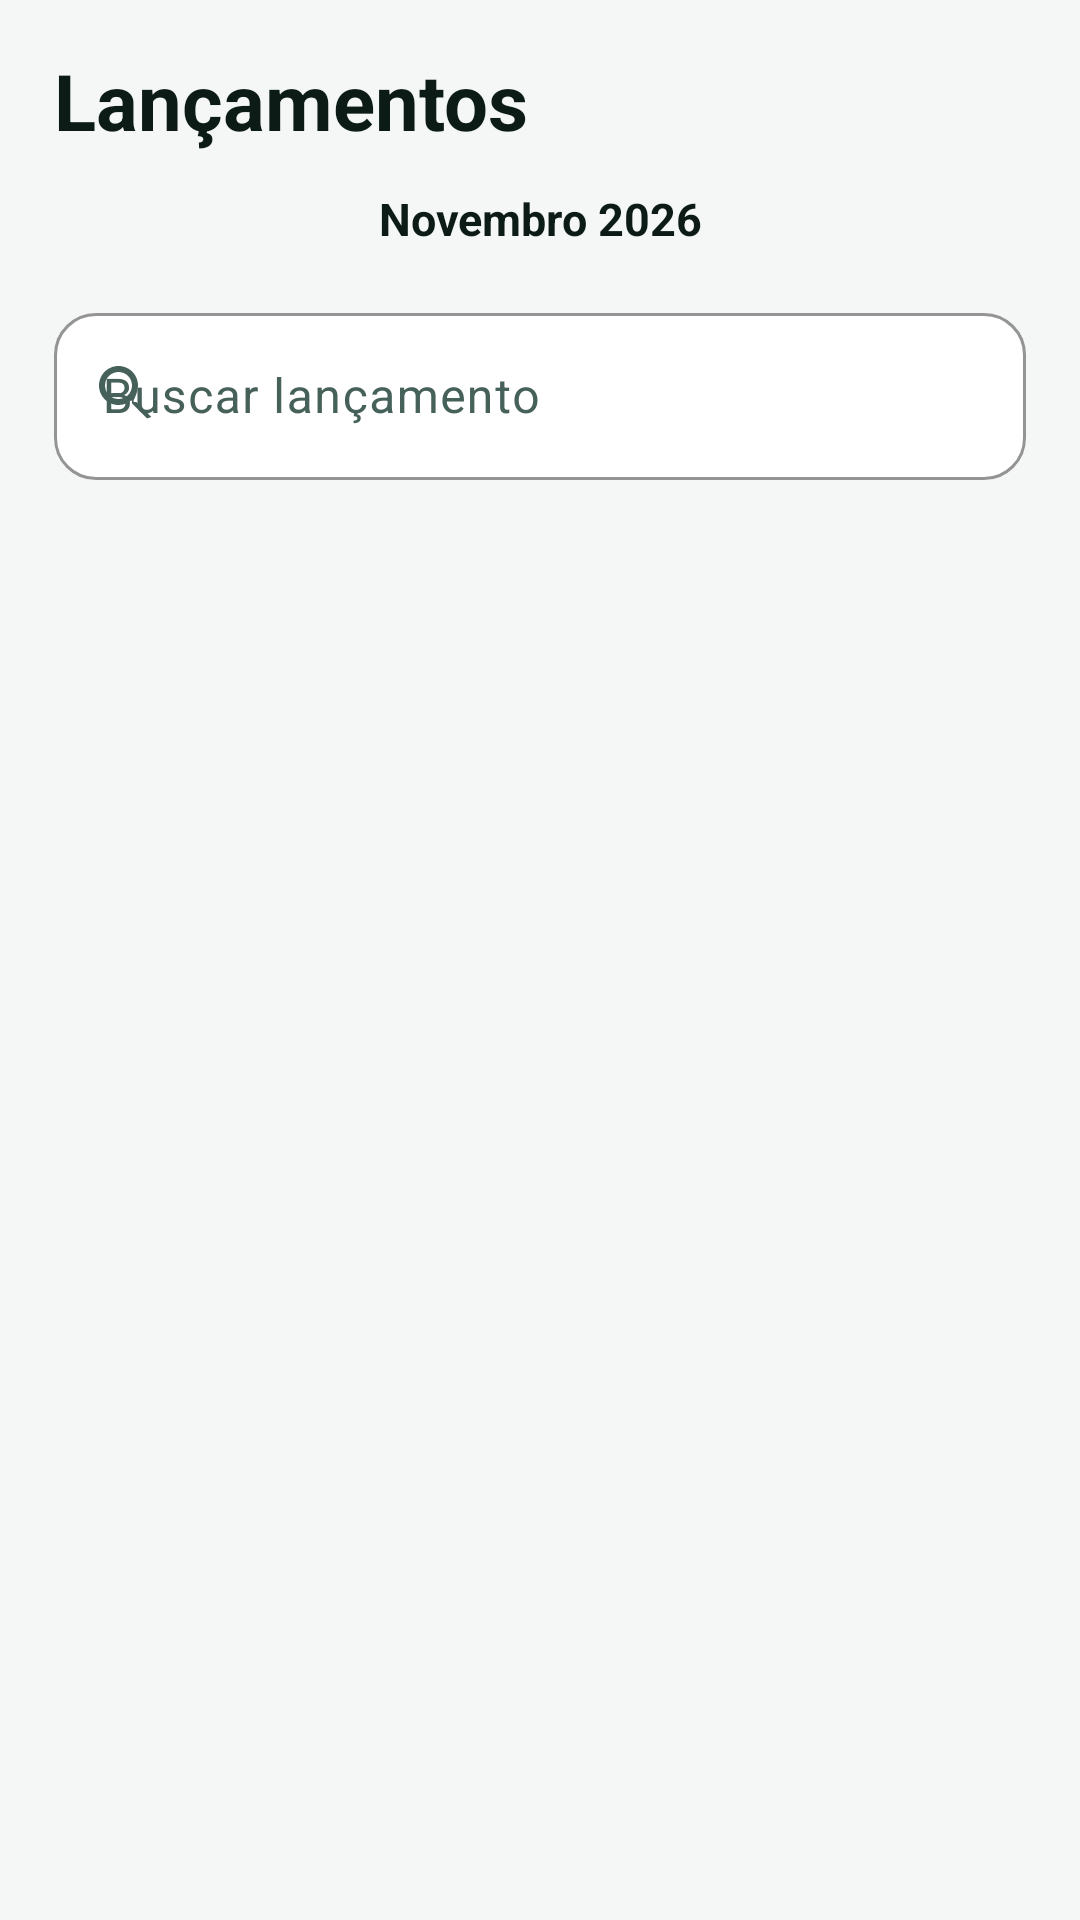

Reconstruct the res/layout file that produces this screen, plus the resources it refers to.
<!-- AndroidManifest.xml: application theme Theme.Fluxo -->
<!-- res/layout/fragment_transactions.xml -->
<?xml version="1.0" encoding="utf-8"?>
<LinearLayout xmlns:android="http://schemas.android.com/apk/res/android"
    xmlns:app="http://schemas.android.com/apk/res-auto"
    android:layout_width="match_parent"
    android:layout_height="match_parent"
    android:orientation="vertical"
    android:paddingStart="18dp"
    android:paddingTop="16dp"
    android:paddingEnd="18dp">

    <TextView
        android:layout_width="wrap_content"
        android:layout_height="wrap_content"
        android:text="@string/txns_title"
        android:textColor="@color/ink"
        android:textSize="26sp"
        android:textStyle="bold" />

    <LinearLayout
        android:layout_width="match_parent"
        android:layout_height="wrap_content"
        android:layout_marginTop="4dp"
        android:gravity="center_vertical"
        android:orientation="horizontal">

        <ImageButton
            android:id="@+id/prevMonth"
            android:layout_width="36dp"
            android:layout_height="36dp"
            android:background="?attr/selectableItemBackgroundBorderless"
            android:contentDescription="Mês anterior"
            android:src="@drawable/ic_chevron_left"
            app:tint="@color/ink_soft" />

        <TextView
            android:id="@+id/monthLabel"
            android:layout_width="0dp"
            android:layout_height="wrap_content"
            android:layout_weight="1"
            android:gravity="center"
            android:text="Novembro 2026"
            android:textColor="@color/ink"
            android:textSize="15sp"
            android:textStyle="bold" />

        <ImageButton
            android:id="@+id/nextMonth"
            android:layout_width="36dp"
            android:layout_height="36dp"
            android:background="?attr/selectableItemBackgroundBorderless"
            android:contentDescription="Próximo mês"
            android:src="@drawable/ic_chevron_right"
            app:tint="@color/ink_soft" />
    </LinearLayout>

    <com.google.android.material.textfield.TextInputLayout
        style="@style/Widget.Fluxo.Input"
        android:layout_width="match_parent"
        android:layout_height="wrap_content"
        android:layout_marginTop="8dp"
        android:hint="@string/search_hint"
        app:startIconDrawable="@drawable/ic_search"
        app:startIconTint="@color/ink_soft"
        app:boxBackgroundColor="@color/surface">

        <com.google.android.material.textfield.TextInputEditText
            android:id="@+id/search"
            android:layout_width="match_parent"
            android:layout_height="wrap_content"
            android:imeOptions="actionSearch"
            android:inputType="text"
            android:maxLines="1" />
    </com.google.android.material.textfield.TextInputLayout>

    <TextView
        android:id="@+id/summaryLine"
        android:layout_width="wrap_content"
        android:layout_height="wrap_content"
        android:layout_marginTop="10dp"
        android:layout_marginBottom="2dp"
        android:textColor="@color/ink_soft"
        android:textSize="12sp" />

    <FrameLayout
        android:layout_width="match_parent"
        android:layout_height="0dp"
        android:layout_weight="1">

        <androidx.recyclerview.widget.RecyclerView
            android:id="@+id/list"
            android:layout_width="match_parent"
            android:layout_height="match_parent"
            android:clipToPadding="false"
            android:paddingBottom="110dp"
            android:scrollbars="none" />

        <LinearLayout
            android:id="@+id/empty"
            android:layout_width="match_parent"
            android:layout_height="match_parent"
            android:gravity="center"
            android:orientation="vertical"
            android:paddingBottom="60dp"
            android:visibility="gone">

            <ImageView
                android:layout_width="40dp"
                android:layout_height="40dp"
                android:contentDescription="@null"
                android:src="@drawable/ic_receipt"
                app:tint="@color/divider" />

            <TextView
                android:layout_width="wrap_content"
                android:layout_height="wrap_content"
                android:layout_marginTop="10dp"
                android:text="@string/empty_txns"
                android:textColor="@color/ink"
                android:textSize="15sp"
                android:textStyle="bold" />

            <TextView
                android:layout_width="wrap_content"
                android:layout_height="wrap_content"
                android:layout_marginTop="4dp"
                android:gravity="center"
                android:text="@string/empty_txns_hint"
                android:textColor="@color/ink_soft"
                android:textSize="13sp" />
        </LinearLayout>
    </FrameLayout>
</LinearLayout>
<!-- resources referenced by this layout -->
<resources>
  <color name="divider">#E3EAE6</color>
  <color name="ink">#0C1B16</color>
  <color name="ink_soft">#46605A</color>
  <color name="surface">#FFFFFF</color>
  <!-- drawable ic_receipt (drawable) -->
  <vector xmlns:android="http://schemas.android.com/apk/res/android"
      android:width="24dp" android:height="24dp"
      android:viewportWidth="24" android:viewportHeight="24">
      <path android:fillColor="#FF000000" android:pathData="M3,22l1.5,-1.5L6,22l1.5,-1.5L9,22l1.5,-1.5L12,22l1.5,-1.5L15,22l1.5,-1.5L18,22l1.5,-1.5L21,22V2l-1.5,1.5L18,2l-1.5,1.5L15,2l-1.5,1.5L12,2l-1.5,1.5L9,2L7.5,3.5L6,2L4.5,3.5L3,2v20zM18,17H6v-2h12v2zM18,13H6v-2h12v2zM18,9H6V7h12v2z" />
  </vector>
  <!-- drawable ic_search (drawable) -->
  <vector xmlns:android="http://schemas.android.com/apk/res/android"
      android:width="24dp" android:height="24dp"
      android:viewportWidth="24" android:viewportHeight="24">
      <path android:fillColor="#FF000000" android:pathData="M15.5,14h-0.79l-0.28,-0.27C15.41,11.59 16,10.18 16,8.5 16,4.91 13.09,2 9.5,2S3,4.91 3,8.5 5.91,15 9.5,15c1.68,0 3.09,-0.59 4.23,-1.57l0.27,0.28v0.79l5,4.99L20.49,19l-4.99,-5zM9.5,13C7.01,13 5,10.99 5,8.5S7.01,4 9.5,4 14,6.01 14,8.5 11.99,13 9.5,13z" />
  </vector>
  <string name="empty_txns">Nenhum lançamento neste mês.</string>
  <string name="empty_txns_hint">Adicione manualmente ou ative a importação automática.</string>
  <string name="search_hint">Buscar lançamento</string>
  <string name="txns_title">Lançamentos</string>
  <style name="Widget.Fluxo.Input" parent="Widget.Material3.TextInputLayout.OutlinedBox">
          <item name="boxCornerRadiusTopStart">14dp</item>
          <item name="boxCornerRadiusTopEnd">14dp</item>
          <item name="boxCornerRadiusBottomStart">14dp</item>
          <item name="boxCornerRadiusBottomEnd">14dp</item>
          <item name="hintTextColor">@color/primary</item>
          <item name="boxStrokeColor">@color/primary</item>
          <item name="boxBackgroundColor">@color/surface</item>
      </style>
  <color name="primary">#128A6B</color>
  <color name="white">#FFFFFF</color>
  <color name="primary_light">#DCF3EA</color>
  <color name="primary_dark">#0A5F49</color>
  <color name="accent">#F4B740</color>
  <color name="bg">#F4F7F5</color>
  <color name="surface_alt">#EAF1ED</color>
  <color name="expense">#D9514B</color>
  <color name="expense_soft">#FBE7E5</color>
  <style name="Theme.Fluxo.Dialog" parent="ThemeOverlay.Material3.MaterialAlertDialog">
          <item name="shapeAppearanceMediumComponent">@style/Shape.Fluxo.Large</item>
      </style>
  <style name="Shape.Fluxo.Large" parent="ShapeAppearance.Material3.LargeComponent">
          <item name="cornerFamily">rounded</item>
          <item name="cornerSize">24dp</item>
      </style>
</resources>
